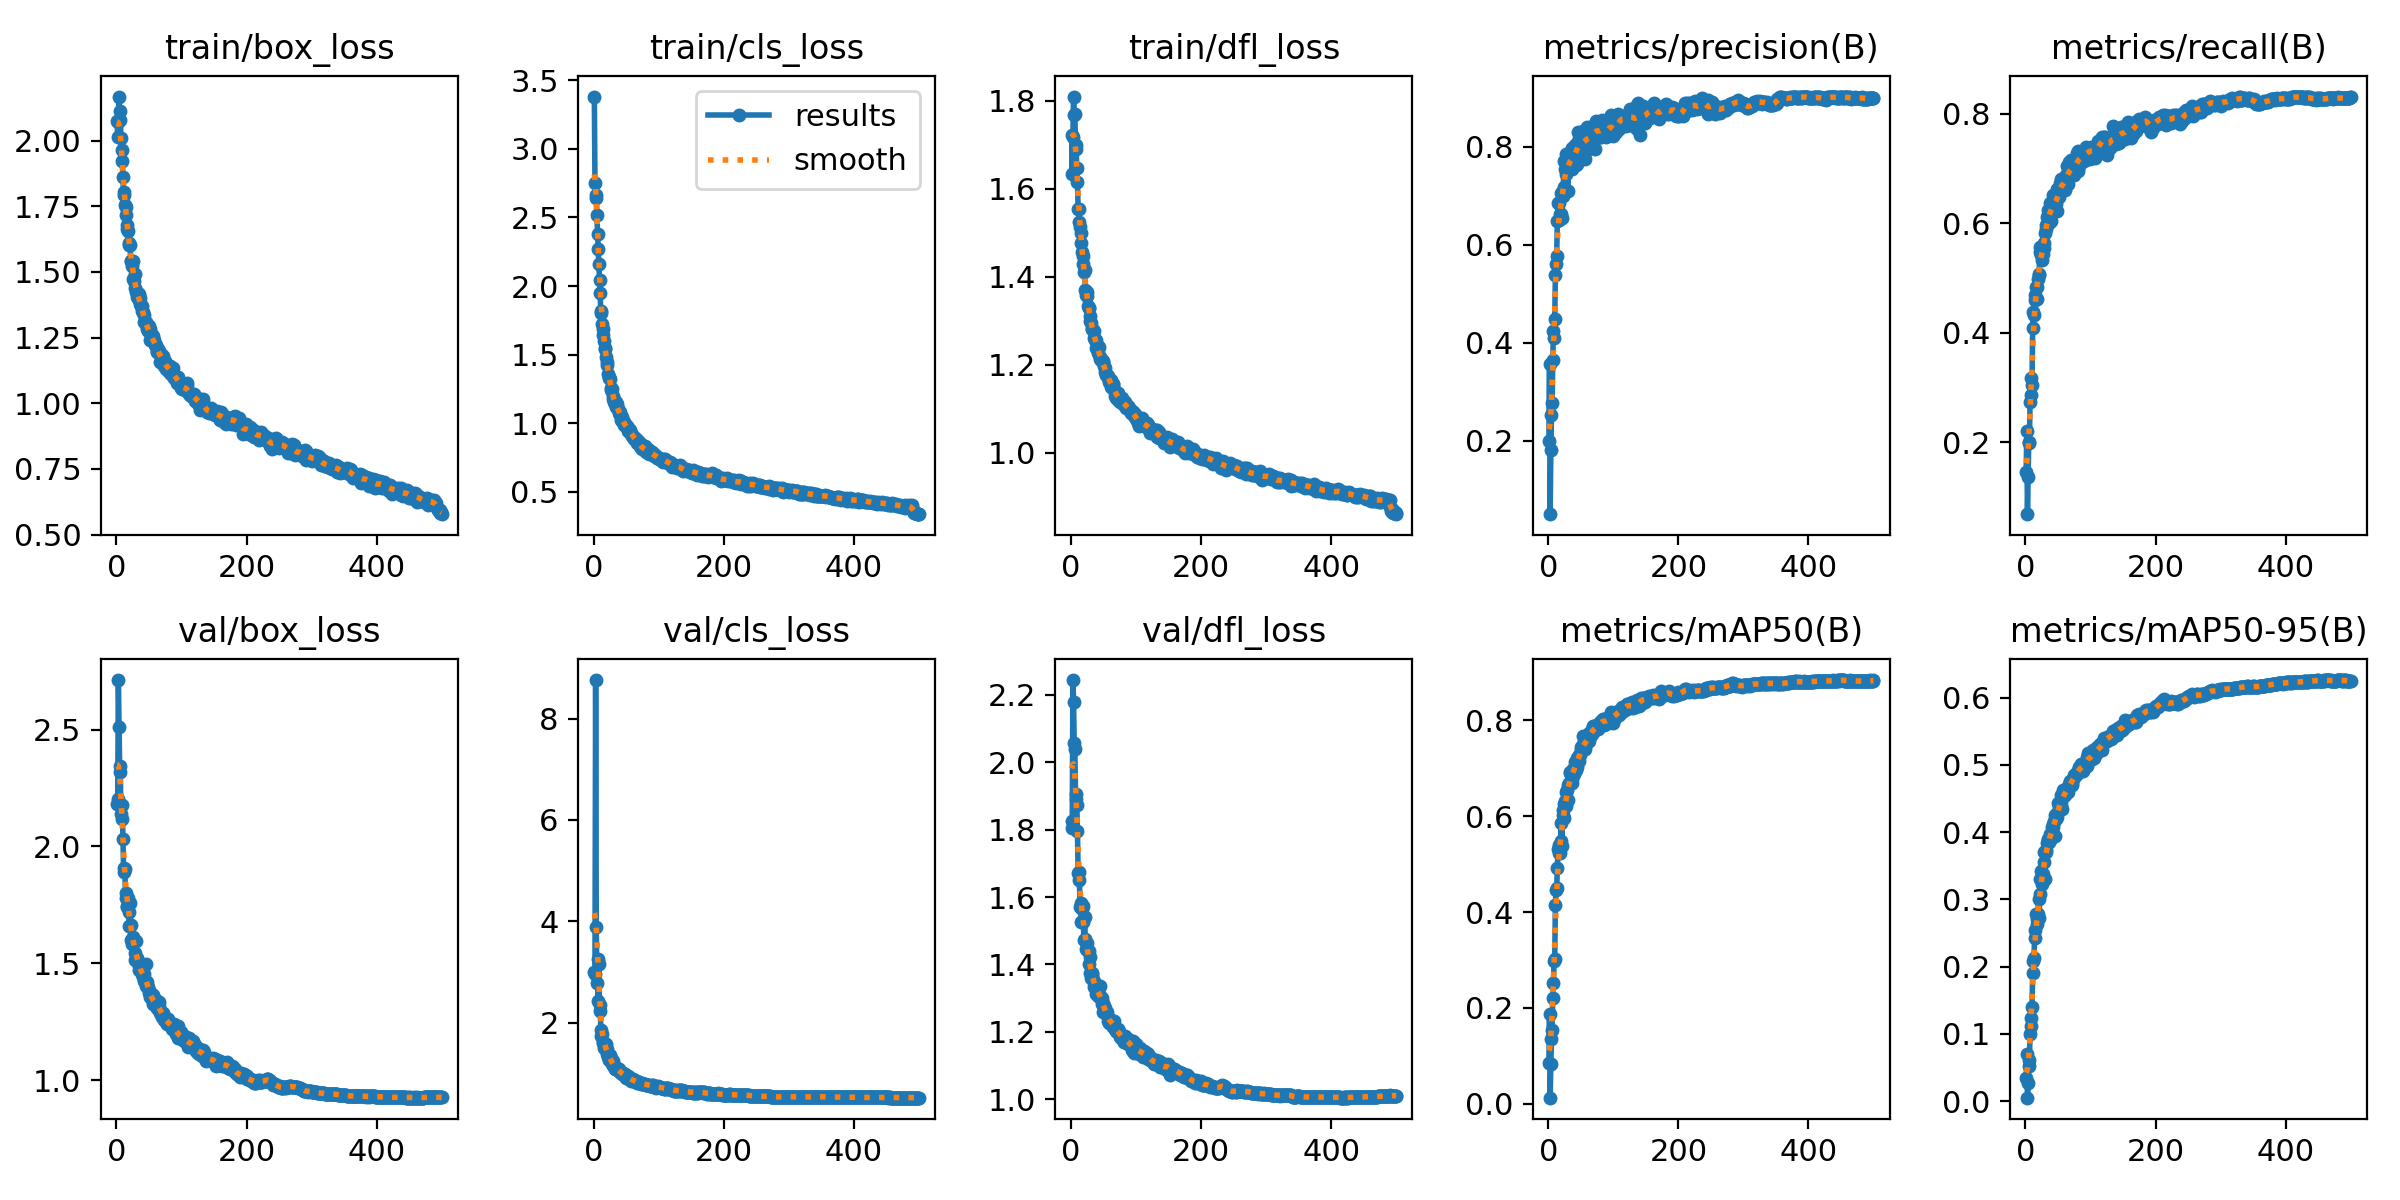

Values plotted in this chart, from the file beside it:
epoch, time, train/box_loss, train/cls_loss, train/dfl_loss, metrics/precision(B), metrics/recall(B), metrics/mAP50(B), metrics/mAP50-95(B), val/box_loss, val/cls_loss, val/dfl_loss, lr/pg0, lr/pg1, lr/pg2, lr/pg3, lr/pg4, lr/pg5, lr/pg6, lr/pg7
1, 39.99, 2.073, 3.381, 1.722, 0.2002, 0.1457, 0.08568, 0.03385, 2.181, 2.993, 1.806, 0.009942, 0.003314, 0.009942, 0.003314, 0.009942, 0.003314, 0.009942, 0.003314
2, 73.8, 2.015, 2.747, 1.634, 0.3573, 0.2208, 0.188, 0.06991, 2.203, 2.966, 1.827, 0.0199, 0.006634, 0.0199, 0.006634, 0.0199, 0.006634, 0.0199, 0.006634
3, 105.4, 2.07, 2.638, 1.718, 0.05043, 0.06902, 0.01245, 0.00505, 2.712, 8.762, 2.244, 0.02982, 0.009941, 0.02982, 0.009941, 0.02982, 0.009941, 0.02982, 0.009941
4, 136, 2.168, 2.66, 1.81, 0.181, 0.1363, 0.08307, 0.02622, 2.513, 3.881, 2.18, 0.02982, 0.009941, 0.02982, 0.009941, 0.02982, 0.009941, 0.02982, 0.009941
5, 165.2, 2.114, 2.514, 1.768, 0.2538, 0.201, 0.1339, 0.05162, 2.343, 2.787, 2.056, 0.02976, 0.009921, 0.02976, 0.009921, 0.02976, 0.009921, 0.02976, 0.009921
6, 194.3, 2.077, 2.38, 1.771, 0.2783, 0.1998, 0.1529, 0.06125, 2.318, 3.253, 2.041, 0.0297, 0.009901, 0.0297, 0.009901, 0.0297, 0.009901, 0.0297, 0.009901
7, 223.1, 2.011, 2.268, 1.7, 0.3648, 0.2746, 0.2216, 0.09966, 2.139, 2.431, 1.907, 0.02964, 0.009881, 0.02964, 0.009881, 0.02964, 0.009881, 0.02964, 0.009881
8, 252.2, 1.965, 2.16, 1.691, 0.425, 0.2857, 0.2515, 0.1118, 2.12, 3.159, 1.89, 0.02958, 0.009861, 0.02958, 0.009861, 0.02958, 0.009861, 0.02958, 0.009861
9, 281.5, 1.921, 2.045, 1.647, 0.4101, 0.318, 0.2978, 0.1233, 2.178, 2.239, 1.872, 0.02952, 0.009842, 0.02952, 0.009842, 0.02952, 0.009842, 0.02952, 0.009842
10, 311.3, 1.86, 1.949, 1.615, 0.4492, 0.3039, 0.3015, 0.1398, 2.031, 2.348, 1.797, 0.02947, 0.009822, 0.02947, 0.009822, 0.02947, 0.009822, 0.02947, 0.009822
11, 340.3, 1.792, 1.816, 1.554, 0.5384, 0.408, 0.415, 0.1907, 1.91, 1.86, 1.67, 0.02941, 0.009802, 0.02941, 0.009802, 0.02941, 0.009802, 0.02941, 0.009802
12, 370.4, 1.805, 1.806, 1.554, 0.5601, 0.4372, 0.4467, 0.2088, 1.89, 1.743, 1.674, 0.02935, 0.009782, 0.02935, 0.009782, 0.02935, 0.009782, 0.02935, 0.009782
13, 400.4, 1.753, 1.721, 1.525, 0.5775, 0.4334, 0.4497, 0.2126, 1.902, 1.77, 1.649, 0.02929, 0.009762, 0.02929, 0.009762, 0.02929, 0.009762, 0.02929, 0.009762
14, 433, 1.749, 1.689, 1.512, 0.6484, 0.4601, 0.4913, 0.243, 1.781, 1.612, 1.571, 0.02923, 0.009743, 0.02923, 0.009743, 0.02923, 0.009743, 0.02923, 0.009743
15, 461.9, 1.715, 1.645, 1.5, 0.6852, 0.4696, 0.531, 0.2539, 1.802, 1.589, 1.582, 0.02917, 0.009723, 0.02917, 0.009723, 0.02917, 0.009723, 0.02917, 0.009723
16, 490.7, 1.677, 1.599, 1.476, 0.6852, 0.484, 0.5403, 0.2784, 1.74, 1.507, 1.525, 0.02911, 0.009703, 0.02911, 0.009703, 0.02911, 0.009703, 0.02911, 0.009703
17, 520.8, 1.663, 1.552, 1.455, 0.6513, 0.4627, 0.5237, 0.2711, 1.747, 1.565, 1.566, 0.02905, 0.009683, 0.02905, 0.009683, 0.02905, 0.009683, 0.02905, 0.009683
18, 550, 1.657, 1.543, 1.448, 0.6623, 0.484, 0.5224, 0.2632, 1.779, 1.564, 1.574, 0.02899, 0.009663, 0.02899, 0.009663, 0.02899, 0.009663, 0.02899, 0.009663
19, 579.2, 1.61, 1.479, 1.429, 0.6638, 0.4981, 0.5485, 0.2781, 1.72, 1.573, 1.526, 0.02893, 0.009644, 0.02893, 0.009644, 0.02893, 0.009644, 0.02893, 0.009644
20, 608.2, 1.602, 1.445, 1.412, 0.706, 0.5082, 0.5851, 0.3, 1.661, 1.372, 1.472, 0.02887, 0.009624, 0.02887, 0.009624, 0.02887, 0.009624, 0.02887, 0.009624
21, 636.8, 1.601, 1.421, 1.417, 0.6543, 0.5052, 0.5375, 0.273, 1.758, 1.481, 1.542, 0.02881, 0.009604, 0.02881, 0.009604, 0.02881, 0.009604, 0.02881, 0.009604
22, 666.2, 1.541, 1.361, 1.371, 0.7101, 0.5573, 0.6129, 0.3077, 1.665, 1.319, 1.475, 0.02875, 0.009584, 0.02875, 0.009584, 0.02875, 0.009584, 0.02875, 0.009584
23, 695.9, 1.541, 1.331, 1.36, 0.7002, 0.5473, 0.6031, 0.3298, 1.598, 1.341, 1.447, 0.02869, 0.009564, 0.02869, 0.009564, 0.02869, 0.009564, 0.02869, 0.009564
24, 726.1, 1.521, 1.338, 1.357, 0.7706, 0.5427, 0.6266, 0.3416, 1.584, 1.263, 1.443, 0.02863, 0.009545, 0.02863, 0.009545, 0.02863, 0.009545, 0.02863, 0.009545
25, 755.5, 1.543, 1.325, 1.365, 0.7177, 0.5323, 0.5968, 0.3221, 1.606, 1.354, 1.464, 0.02857, 0.009525, 0.02857, 0.009525, 0.02857, 0.009525, 0.02857, 0.009525
26, 785.5, 1.473, 1.259, 1.333, 0.7548, 0.5505, 0.6315, 0.3352, 1.612, 1.24, 1.442, 0.02851, 0.009505, 0.02851, 0.009505, 0.02851, 0.009505, 0.02851, 0.009505
27, 814.8, 1.466, 1.241, 1.329, 0.7453, 0.5436, 0.6212, 0.3373, 1.596, 1.298, 1.438, 0.02846, 0.009485, 0.02846, 0.009485, 0.02846, 0.009485, 0.02846, 0.009485
28, 843.7, 1.493, 1.252, 1.328, 0.7862, 0.5556, 0.6502, 0.3561, 1.544, 1.178, 1.403, 0.0284, 0.009465, 0.0284, 0.009465, 0.0284, 0.009465, 0.0284, 0.009465
29, 872.3, 1.439, 1.195, 1.311, 0.7775, 0.5647, 0.6539, 0.3708, 1.516, 1.172, 1.375, 0.02834, 0.009446, 0.02834, 0.009446, 0.02834, 0.009446, 0.02834, 0.009446
30, 897.1, 1.424, 1.175, 1.298, 0.7093, 0.5827, 0.6333, 0.3303, 1.596, 1.234, 1.423, 0.02828, 0.009426, 0.02828, 0.009426, 0.02828, 0.009426, 0.02828, 0.009426
31, 925.8, 1.423, 1.167, 1.294, 0.752, 0.5967, 0.6651, 0.3729, 1.516, 1.149, 1.358, 0.02822, 0.009406, 0.02822, 0.009406, 0.02822, 0.009406, 0.02822, 0.009406
32, 956.7, 1.406, 1.154, 1.282, 0.7652, 0.5891, 0.6698, 0.37, 1.524, 1.123, 1.372, 0.02816, 0.009386, 0.02816, 0.009386, 0.02816, 0.009386, 0.02816, 0.009386
33, 988.6, 1.4, 1.143, 1.282, 0.79, 0.6124, 0.6899, 0.3842, 1.511, 1.085, 1.374, 0.0281, 0.009366, 0.0281, 0.009366, 0.0281, 0.009366, 0.0281, 0.009366
34, 1019, 1.416, 1.154, 1.278, 0.7834, 0.6157, 0.6934, 0.3877, 1.489, 1.081, 1.358, 0.02804, 0.009347, 0.02804, 0.009347, 0.02804, 0.009347, 0.02804, 0.009347
35, 1049, 1.393, 1.118, 1.262, 0.7825, 0.6234, 0.6892, 0.3902, 1.47, 1.081, 1.333, 0.02798, 0.009327, 0.02798, 0.009327, 0.02798, 0.009327, 0.02798, 0.009327
36, 1080, 1.402, 1.141, 1.276, 0.7556, 0.6005, 0.6705, 0.3847, 1.47, 1.111, 1.344, 0.02792, 0.009307, 0.02792, 0.009307, 0.02792, 0.009307, 0.02792, 0.009307
37, 1109, 1.376, 1.104, 1.256, 0.7986, 0.6102, 0.6776, 0.3885, 1.477, 1.068, 1.344, 0.02786, 0.009287, 0.02786, 0.009287, 0.02786, 0.009287, 0.02786, 0.009287
38, 1138, 1.37, 1.106, 1.257, 0.7605, 0.6371, 0.6983, 0.3973, 1.481, 1.061, 1.334, 0.0278, 0.009267, 0.0278, 0.009267, 0.0278, 0.009267, 0.0278, 0.009267
39, 1167, 1.352, 1.075, 1.239, 0.7734, 0.6035, 0.6874, 0.3915, 1.461, 1.077, 1.312, 0.02774, 0.009248, 0.02774, 0.009248, 0.02774, 0.009248, 0.02774, 0.009248
40, 1196, 1.37, 1.085, 1.244, 0.7783, 0.6266, 0.6959, 0.3969, 1.454, 1.029, 1.33, 0.02768, 0.009228, 0.02768, 0.009228, 0.02768, 0.009228, 0.02768, 0.009228
41, 1226, 1.349, 1.06, 1.235, 0.8046, 0.6317, 0.7141, 0.408, 1.442, 1.023, 1.307, 0.02762, 0.009208, 0.02762, 0.009208, 0.02762, 0.009208, 0.02762, 0.009208
42, 1254, 1.308, 1.025, 1.227, 0.7626, 0.651, 0.7126, 0.4126, 1.453, 0.9966, 1.321, 0.02756, 0.009188, 0.02756, 0.009188, 0.02756, 0.009188, 0.02756, 0.009188
43, 1283, 1.335, 1.044, 1.241, 0.7928, 0.6238, 0.6975, 0.4078, 1.425, 1.003, 1.309, 0.02751, 0.009168, 0.02751, 0.009168, 0.02751, 0.009168, 0.02751, 0.009168
44, 1313, 1.308, 1.014, 1.213, 0.8076, 0.6495, 0.7214, 0.4171, 1.43, 0.9816, 1.306, 0.02745, 0.009149, 0.02745, 0.009149, 0.02745, 0.009149, 0.02745, 0.009149
45, 1343, 1.308, 1.019, 1.217, 0.7654, 0.637, 0.7026, 0.394, 1.498, 1, 1.335, 0.02739, 0.009129, 0.02739, 0.009129, 0.02739, 0.009129, 0.02739, 0.009129
46, 1373, 1.302, 1.009, 1.212, 0.8306, 0.6334, 0.7241, 0.4257, 1.404, 0.9722, 1.298, 0.02733, 0.009109, 0.02733, 0.009109, 0.02733, 0.009109, 0.02733, 0.009109
47, 1402, 1.283, 0.9836, 1.211, 0.8185, 0.6359, 0.7287, 0.4202, 1.421, 0.9651, 1.3, 0.02727, 0.009089, 0.02727, 0.009089, 0.02727, 0.009089, 0.02727, 0.009089
48, 1431, 1.277, 0.9947, 1.209, 0.8107, 0.6229, 0.7162, 0.4219, 1.398, 0.9858, 1.282, 0.02721, 0.009069, 0.02721, 0.009069, 0.02721, 0.009069, 0.02721, 0.009069
49, 1460, 1.287, 0.9834, 1.207, 0.7883, 0.6623, 0.728, 0.4286, 1.395, 0.9466, 1.286, 0.02715, 0.00905, 0.02715, 0.00905, 0.02715, 0.00905, 0.02715, 0.00905
50, 1490, 1.294, 0.977, 1.206, 0.8096, 0.6515, 0.744, 0.4433, 1.374, 0.904, 1.258, 0.02709, 0.00903, 0.02709, 0.00903, 0.02709, 0.00903, 0.02709, 0.00903
51, 1518, 1.283, 0.9804, 1.196, 0.8091, 0.6488, 0.7388, 0.4328, 1.376, 0.9408, 1.277, 0.02703, 0.00901, 0.02703, 0.00901, 0.02703, 0.00901, 0.02703, 0.00901
52, 1546, 1.241, 0.9632, 1.192, 0.8067, 0.6522, 0.736, 0.4383, 1.357, 0.9443, 1.263, 0.02697, 0.00899, 0.02697, 0.00899, 0.02697, 0.00899, 0.02697, 0.00899
53, 1574, 1.24, 0.9449, 1.185, 0.8023, 0.6729, 0.7501, 0.4358, 1.359, 0.9297, 1.272, 0.02691, 0.00897, 0.02691, 0.00897, 0.02691, 0.00897, 0.02691, 0.00897
54, 1602, 1.259, 0.9513, 1.177, 0.8321, 0.6803, 0.7666, 0.455, 1.349, 0.8785, 1.255, 0.02685, 0.008951, 0.02685, 0.008951, 0.02685, 0.008951, 0.02685, 0.008951
55, 1630, 1.243, 0.9444, 1.174, 0.8131, 0.6652, 0.7416, 0.4421, 1.349, 0.9186, 1.249, 0.02679, 0.008931, 0.02679, 0.008931, 0.02679, 0.008931, 0.02679, 0.008931
56, 1658, 1.256, 0.9506, 1.178, 0.7761, 0.6769, 0.7395, 0.4338, 1.364, 0.9069, 1.258, 0.02673, 0.008911, 0.02673, 0.008911, 0.02673, 0.008911, 0.02673, 0.008911
57, 1687, 1.243, 0.9302, 1.175, 0.8064, 0.6648, 0.7567, 0.462, 1.326, 0.8547, 1.231, 0.02667, 0.008891, 0.02667, 0.008891, 0.02667, 0.008891, 0.02667, 0.008891
58, 1715, 1.242, 0.92, 1.166, 0.8345, 0.664, 0.7511, 0.4521, 1.326, 0.8654, 1.227, 0.02661, 0.008871, 0.02661, 0.008871, 0.02661, 0.008871, 0.02661, 0.008871
59, 1744, 1.221, 0.9064, 1.161, 0.8401, 0.6764, 0.7651, 0.459, 1.336, 0.873, 1.233, 0.02655, 0.008852, 0.02655, 0.008852, 0.02655, 0.008852, 0.02655, 0.008852
60, 1772, 1.225, 0.9098, 1.16, 0.7944, 0.6615, 0.7542, 0.4556, 1.328, 0.8839, 1.235, 0.0265, 0.008832, 0.0265, 0.008832, 0.0265, 0.008832, 0.0265, 0.008832
... 440 more rows
